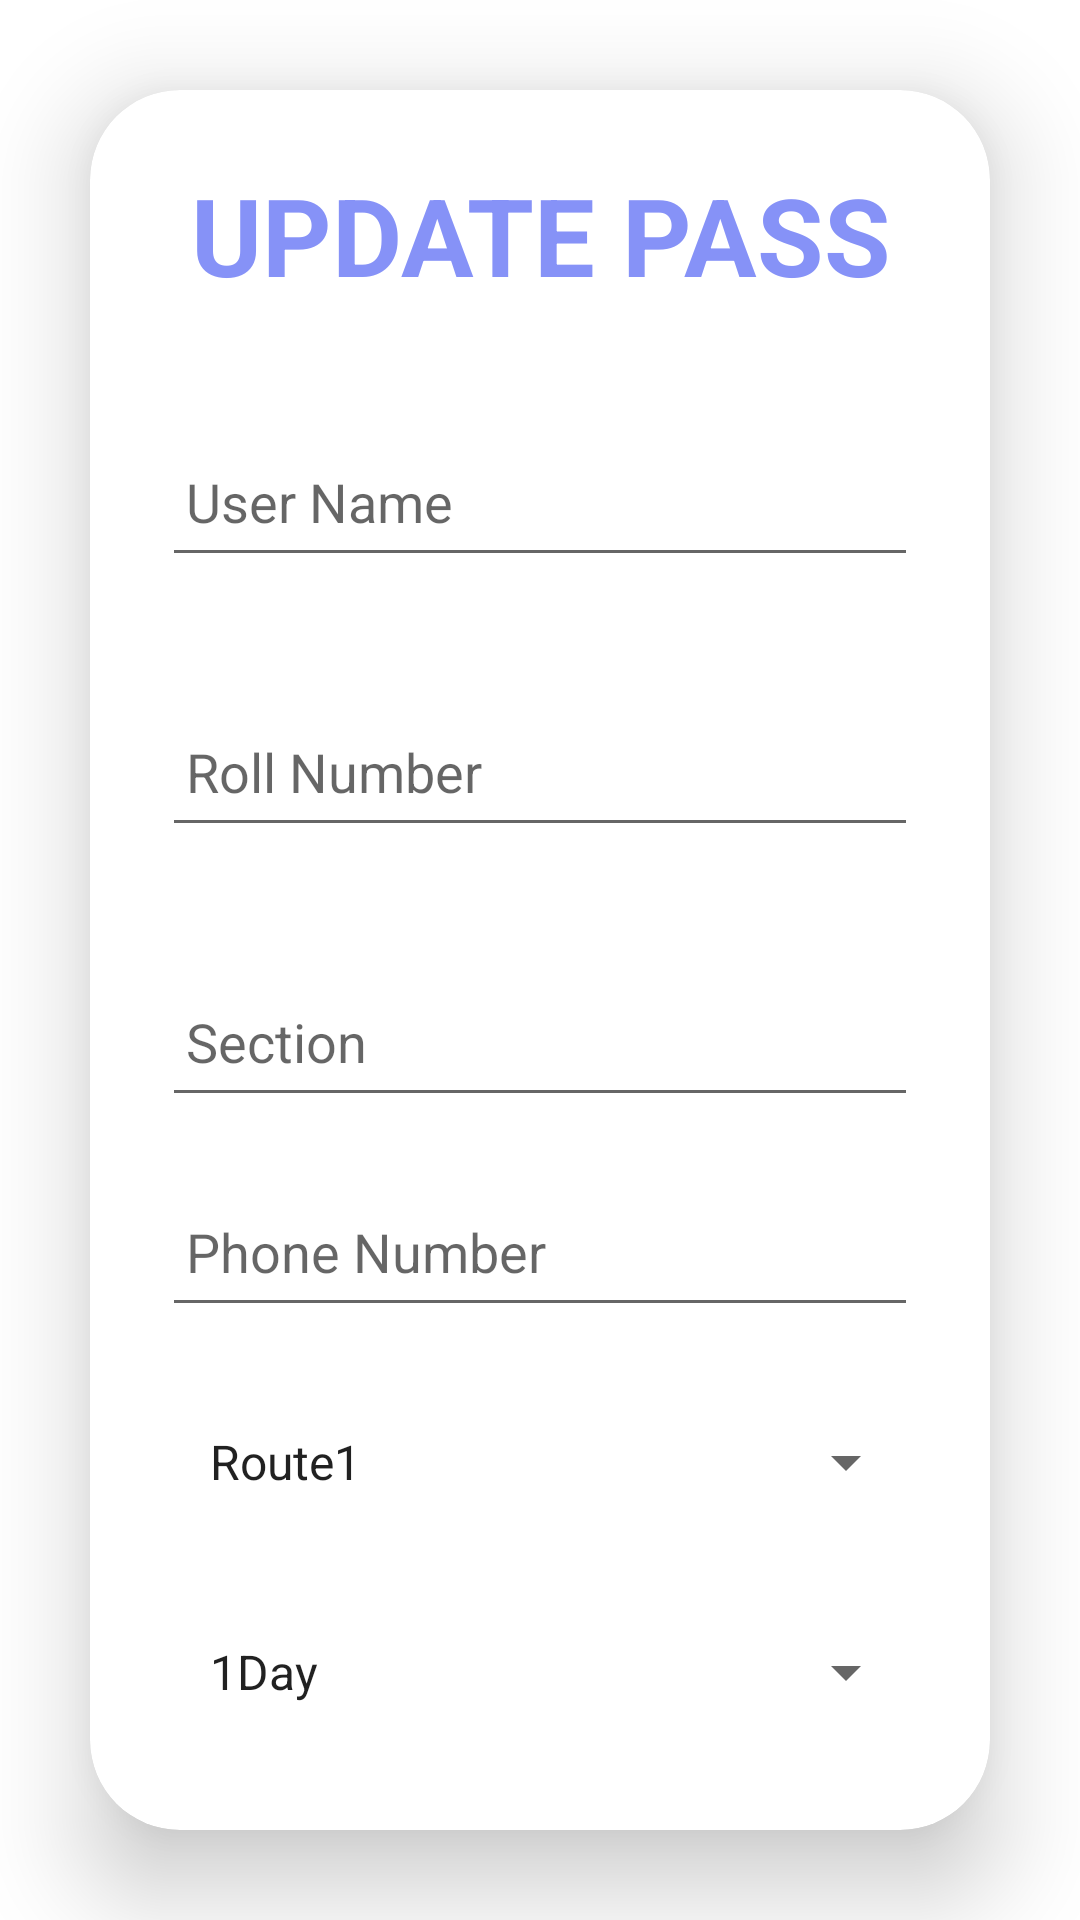

Android layout source for this screen:
<!-- AndroidManifest.xml: application theme Theme.Busappjee -->
<!-- res/layout/activity_update_view_pass.xml -->
<?xml version="1.0" encoding="utf-8"?>
<LinearLayout
    xmlns:android="http://schemas.android.com/apk/res/android"
    xmlns:app="http://schemas.android.com/apk/res-auto"
    xmlns:tools="http://schemas.android.com/tools"
    android:layout_width="match_parent"
    android:layout_height="match_parent"
    android:orientation="vertical"
    android:gravity="center"
    android:background="@drawable/pagebkg"
    tools:context=".updateViewPass">

    <androidx.cardview.widget.CardView
        android:layout_width="match_parent"
        android:layout_height="wrap_content"
        android:layout_margin="30dp"
        app:cardCornerRadius="30dp"
        app:cardElevation="20dp">

        <LinearLayout
            android:layout_width="match_parent"
            android:layout_height="wrap_content"
            android:orientation="vertical"
            android:layout_gravity="center_horizontal"
            android:padding="24dp"
            >

            <TextView
                android:layout_width="match_parent"
                android:layout_height="wrap_content"
                android:text="UPDATE PASS"
                android:textAlignment="center"
                android:textColor="@color/lavender"
                android:textSize="36sp"
                android:textStyle="bold" />

            <EditText
                android:id="@+id/edit_username"
                android:layout_width="match_parent"
                android:layout_height="50dp"
                android:layout_marginTop="40dp"
                android:drawablePadding="8dp"
                android:hint="User Name"
                android:padding="8dp"
                android:textColor="@color/black" />

            <EditText
                android:id="@+id/edit_rollnum_pass"
                android:layout_width="match_parent"
                android:layout_height="50dp"
                android:layout_marginTop="40dp"
                android:drawablePadding="8dp"
                android:hint="Roll Number"
                android:padding="8dp"
                android:textColor="@color/black" />


            <EditText
                android:id="@+id/edit_section_pass"
                android:layout_width="match_parent"
                android:layout_height="50dp"
                android:layout_marginTop="40dp"
                android:drawablePadding="8dp"
                android:hint="Section"
                android:padding="8dp"
                android:textColor="@color/black" />

            <EditText
                android:id="@+id/edit_phone_pass"
                android:layout_width="match_parent"
                android:layout_height="50dp"
                android:layout_marginTop="20dp"
                android:drawablePadding="8dp"
                android:hint="Phone Number"
                android:padding="8dp"
                android:textColor="@color/black" />


            <Spinner
                android:layout_width="match_parent"
                android:layout_height="50dp"
                android:id="@+id/edit_route_pass"
                android:layout_marginTop="20dp"
                android:padding="8dp"
                android:drawablePadding="8dp"
                android:textColor="@color/black"
                android:entries="@array/routes"/>

            <Spinner
                android:layout_width="match_parent"
                android:layout_height="50dp"
                android:id="@+id/edit_duration_pass"
                android:layout_marginTop="20dp"
                android:padding="8dp"
                android:inputType="text"
                android:drawablePadding="8dp"
                android:textColor="@color/black"
                android:entries="@array/duration"/>

            <Button
                android:id="@+id/buy_button"
                android:layout_width="match_parent"
                android:layout_height="60dp"
                android:layout_marginTop="30dp"
                android:backgroundTint="@color/lavender"
                android:text="BUY PASS"
                android:textSize="18sp"
                app:cornerRadius="20dp" />



        </LinearLayout>

    </androidx.cardview.widget.CardView>

</LinearLayout>
<!-- resources referenced by this layout -->
<resources>
  <array name="duration">
          <item>1Day</item>
          <item>2Months</item>
          <item>4Months</item>
      </array>
  <array name="routes">
          <item>Route1</item>
          <item>Route2</item>
          <item>Route3</item>
      </array>
  <color name="black">#FF000000</color>
  <color name="lavender">#8692f7</color>
  <style name="Theme.Busappjee" parent="Theme.MaterialComponents.DayNight.DarkActionBar">
          
          <item name="colorPrimary">@color/lavender</item>
          <item name="colorPrimaryVariant">@color/lavender</item>
          <item name="colorOnPrimary">@color/white</item>
          
          <item name="colorSecondary">@color/teal_200</item>
          <item name="colorSecondaryVariant">@color/teal_700</item>
          <item name="colorOnSecondary">@color/black</item>
          
          <item name="android:statusBarColor">?attr/colorPrimaryVariant</item>
          
      </style>
  <color name="white">#FFFFFFFF</color>
  <color name="teal_200">#FF03DAC5</color>
  <color name="teal_700">#FF018786</color>
</resources>
